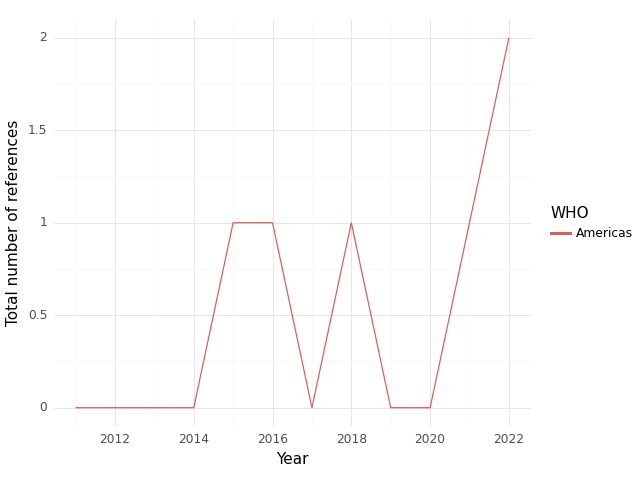

Values plotted in this chart, from the file beside it:
, WHO, Year, intersection, climate, health, sum
0, Americas, 2011, 0.0, 0.0, 10.0, 10.0
1, Americas, 2012, 0.0, 34.0, 21.0, 55.0
2, Americas, 2013, 0.0, 2.0, 2.0, 4.0
3, Americas, 2014, 0.0, 0.0, 0.0, 0.0
4, Americas, 2015, 1.0, 19.0, 51.0, 71.0
5, Americas, 2016, 1.0, 27.0, 78.0, 106.0
6, Americas, 2017, 0.0, 7.0, 64.0, 71.0
7, Americas, 2018, 1.0, 4.0, 40.0, 45.0
8, Americas, 2019, 0.0, 12.0, 35.0, 47.0
9, Americas, 2020, 0.0, 4.0, 12.0, 16.0
10, Americas, 2021, 1.0, 17.0, 116.0, 134.0
11, Americas, 2022, 2.0, 21.0, 133.0, 156.0
